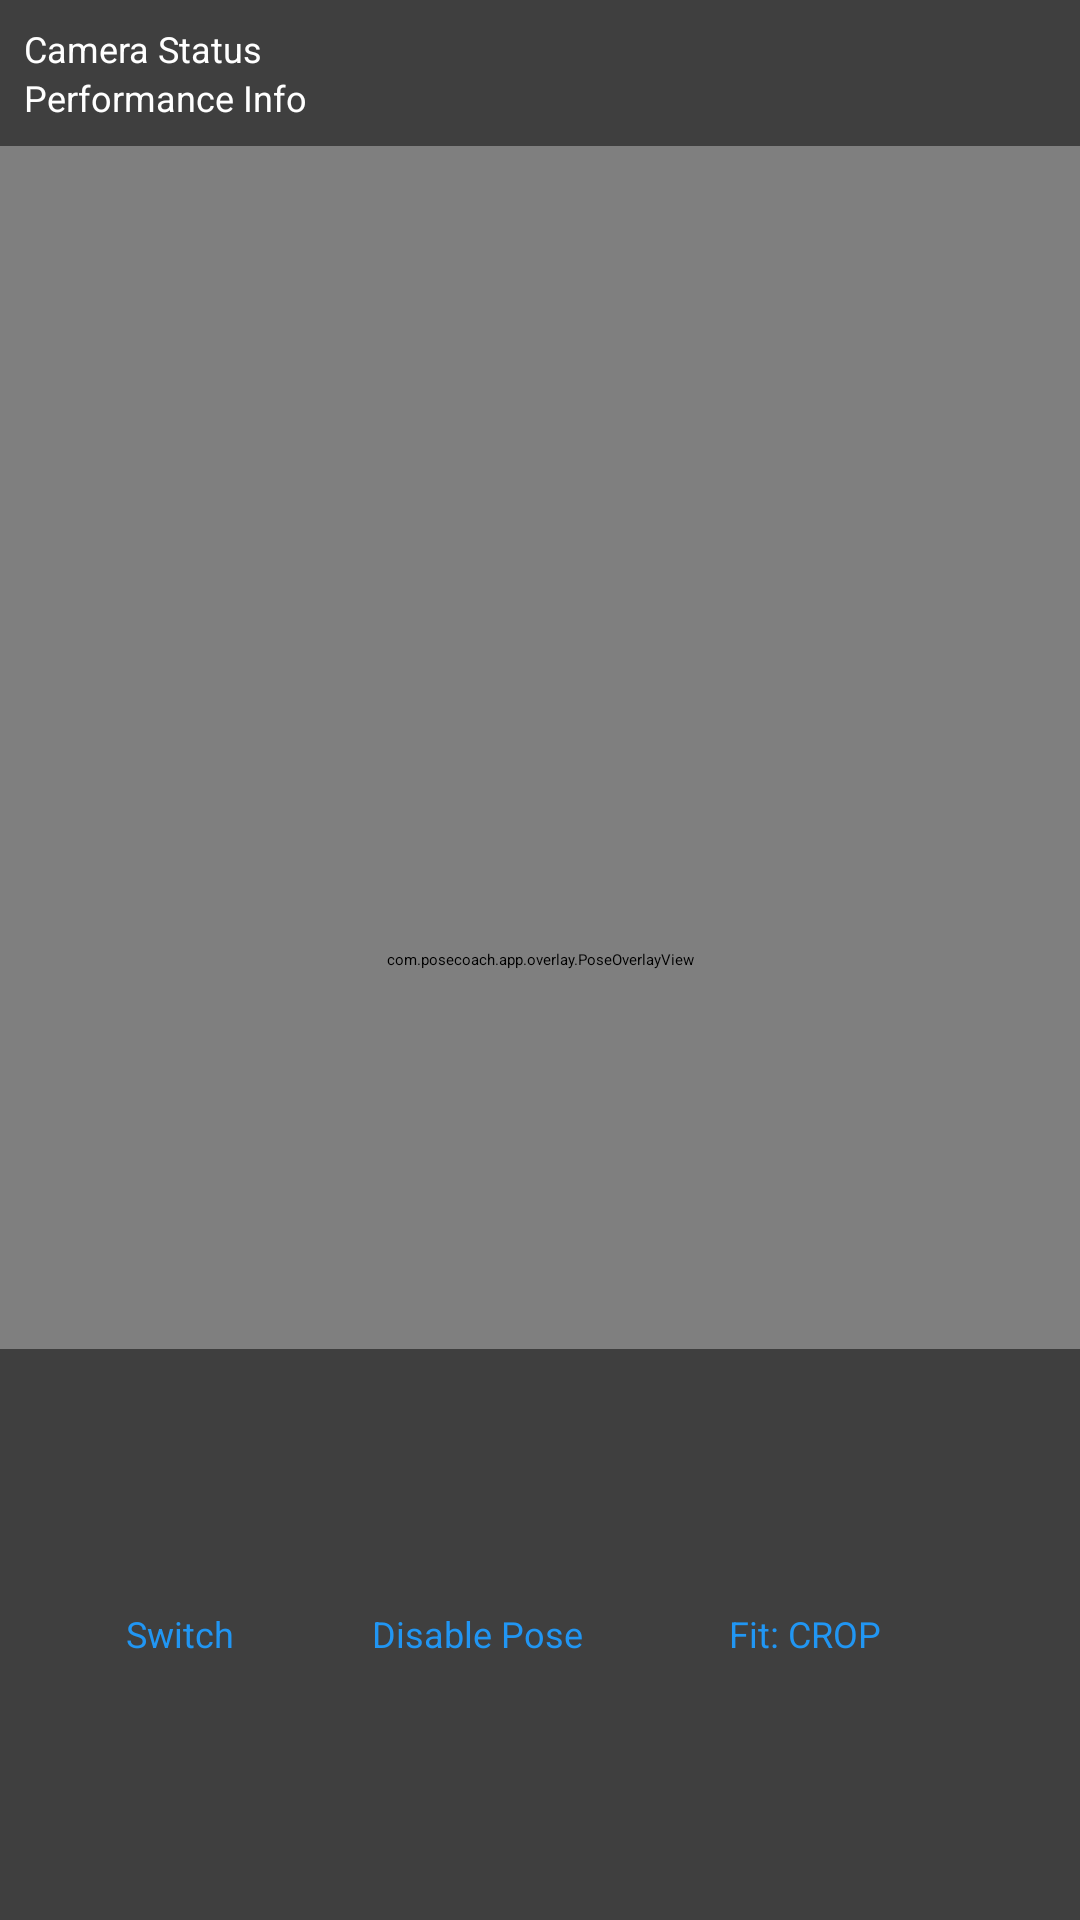

Produce the Android XML layout that renders to this screen, including the resource entries it uses.
<!-- AndroidManifest.xml: application theme Theme.PoseCoach -->
<!-- res/layout/activity_camera.xml -->
<?xml version="1.0" encoding="utf-8"?>
<androidx.constraintlayout.widget.ConstraintLayout
    xmlns:android="http://schemas.android.com/apk/res/android"
    xmlns:app="http://schemas.android.com/apk/res-auto"
    xmlns:tools="http://schemas.android.com/tools"
    android:layout_width="match_parent"
    android:layout_height="match_parent"
    android:background="#000000"
    tools:context=".camera.CameraActivity">

    
    <androidx.camera.view.PreviewView
        android:id="@+id/previewView"
        android:layout_width="0dp"
        android:layout_height="0dp"
        app:layout_constraintTop_toTopOf="parent"
        app:layout_constraintBottom_toBottomOf="parent"
        app:layout_constraintStart_toStartOf="parent"
        app:layout_constraintEnd_toEndOf="parent" />

    
    <com.posecoach.app.overlay.PoseOverlayView
        android:id="@+id/poseOverlay"
        android:layout_width="0dp"
        android:layout_height="0dp"
        app:layout_constraintTop_toTopOf="@id/previewView"
        app:layout_constraintBottom_toBottomOf="@id/previewView"
        app:layout_constraintStart_toStartOf="@id/previewView"
        app:layout_constraintEnd_toEndOf="@id/previewView" />

    
    <View
        android:id="@+id/focusIndicator"
        android:layout_width="60dp"
        android:layout_height="60dp"
        android:background="@drawable/focus_indicator"
        android:visibility="gone"
        app:layout_constraintTop_toTopOf="parent"
        app:layout_constraintStart_toStartOf="parent" />

    
    <LinearLayout
        android:id="@+id/statusBar"
        android:layout_width="0dp"
        android:layout_height="wrap_content"
        android:orientation="vertical"
        android:background="#80000000"
        android:padding="8dp"
        app:layout_constraintTop_toTopOf="parent"
        app:layout_constraintStart_toStartOf="parent"
        app:layout_constraintEnd_toEndOf="parent">

        <TextView
            android:id="@+id/permissionStatus"
            android:layout_width="wrap_content"
            android:layout_height="wrap_content"
            android:text="Checking permissions..."
            android:textColor="#FFFF00"
            android:textSize="14sp"
            android:visibility="gone" />

        <TextView
            android:id="@+id/cameraStatus"
            android:layout_width="wrap_content"
            android:layout_height="wrap_content"
            android:text="Camera Status"
            android:textColor="#FFFFFF"
            android:textSize="12sp" />

        <TextView
            android:id="@+id/performanceInfo"
            android:layout_width="wrap_content"
            android:layout_height="wrap_content"
            android:text="Performance Info"
            android:textColor="#FFFFFF"
            android:textSize="12sp" />

    </LinearLayout>

    
    <LinearLayout
        android:id="@+id/controlsContainer"
        android:layout_width="0dp"
        android:layout_height="wrap_content"
        android:orientation="horizontal"
        android:background="#80000000"
        android:padding="16dp"
        android:gravity="center"
        app:layout_constraintBottom_toBottomOf="parent"
        app:layout_constraintStart_toStartOf="parent"
        app:layout_constraintEnd_toEndOf="parent">

        <Button
            android:id="@+id/btnSwitchCamera"
            android:layout_width="wrap_content"
            android:layout_height="wrap_content"
            android:layout_margin="4dp"
            android:text="Switch"
            android:textSize="12sp"
            android:minWidth="80dp"
            android:minHeight="48dp"
            style="@style/Widget.MaterialComponents.Button.OutlinedButton" />

        <Button
            android:id="@+id/btnToggleOverlay"
            android:layout_width="wrap_content"
            android:layout_height="wrap_content"
            android:layout_margin="4dp"
            android:text="Disable Pose"
            android:textSize="12sp"
            android:minWidth="100dp"
            android:minHeight="48dp"
            style="@style/Widget.MaterialComponents.Button.OutlinedButton" />

        <Button
            android:id="@+id/btnFitMode"
            android:layout_width="wrap_content"
            android:layout_height="wrap_content"
            android:layout_margin="4dp"
            android:text="Fit: CROP"
            android:textSize="12sp"
            android:minWidth="100dp"
            android:minHeight="48dp"
            style="@style/Widget.MaterialComponents.Button.OutlinedButton" />

        <Button
            android:id="@+id/btnToggleFullscreen"
            android:layout_width="wrap_content"
            android:layout_height="wrap_content"
            android:layout_margin="4dp"
            android:text="Fullscreen"
            android:textSize="12sp"
            android:minWidth="100dp"
            android:minHeight="48dp"
            style="@style/Widget.MaterialComponents.Button.OutlinedButton" />

    </LinearLayout>

    
    <View
        android:id="@+id/recordingIndicator"
        android:layout_width="12dp"
        android:layout_height="12dp"
        android:background="@drawable/recording_indicator"
        android:layout_margin="16dp"
        android:visibility="gone"
        app:layout_constraintTop_toTopOf="parent"
        app:layout_constraintEnd_toEndOf="parent" />

</androidx.constraintlayout.widget.ConstraintLayout>
<!-- resources referenced by this layout -->
<resources>
  <!-- drawable focus_indicator (drawable) -->
  <?xml version="1.0" encoding="utf-8"?>
  <shape xmlns:android="http://schemas.android.com/apk/res/android"
      android:shape="oval">
  
      <stroke
          android:width="3dp"
          android:color="#FFFFFF"
          android:dashWidth="5dp"
          android:dashGap="3dp" />
  
      <solid android:color="@android:color/transparent" />
  
      <size
          android:width="60dp"
          android:height="60dp" />
  
  </shape>
  <style name="Theme.PoseCoach" parent="Theme.Material3.DayNight.DarkActionBar">
          
          <item name="colorPrimary">@color/button_default</item>
          <item name="colorPrimaryVariant">@color/button_active</item>
          <item name="colorOnPrimary">@android:color/white</item>
          <item name="colorSecondary">@color/waveform_primary</item>
          <item name="colorSecondaryVariant">@color/waveform_secondary</item>
          <item name="colorOnSecondary">@android:color/white</item>
          <item name="android:statusBarColor" tools:targetApi="l">?attr/colorPrimaryVariant</item>
      </style>
  <color name="button_default">#2196F3</color>
  <color name="button_active">#1976D2</color>
  <color name="waveform_primary">#4CAF50</color>
  <color name="waveform_secondary">#81C784</color>
</resources>
